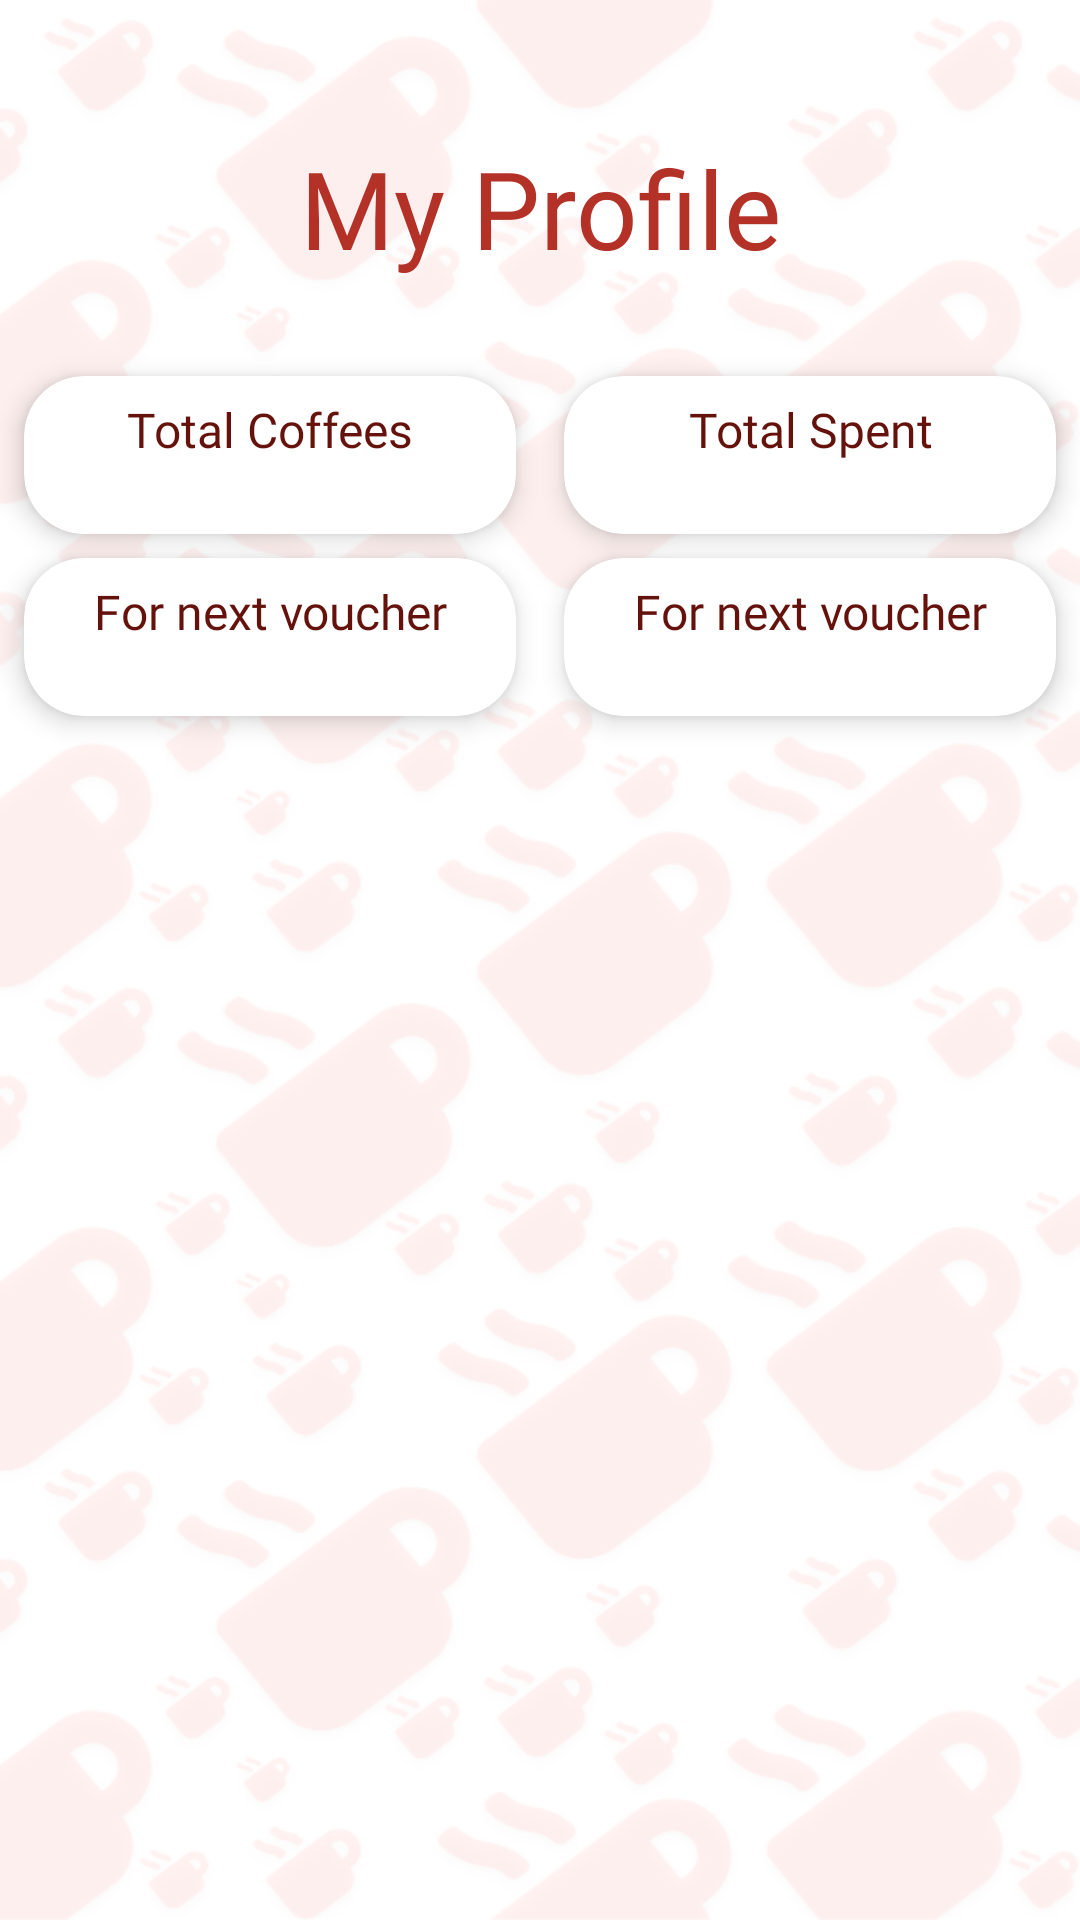

Here is an Android app screen rendered from its layout file. Give the layout XML and the strings, colors and styles it references.
<!-- AndroidManifest.xml: application theme AppTheme -->
<!-- res/layout/fragment_user.xml -->
<?xml version="1.0" encoding="utf-8"?>
<androidx.constraintlayout.widget.ConstraintLayout xmlns:android="http://schemas.android.com/apk/res/android"
    xmlns:app="http://schemas.android.com/apk/res-auto"
    xmlns:tools="http://schemas.android.com/tools"
    android:layout_width="match_parent"
    android:layout_height="match_parent"
    tools:context=".ui.user.UserFragment"
    android:background="@drawable/coffeegrid">

    <TextView
        android:id="@+id/user_title"
        android:layout_width="match_parent"
        android:layout_height="wrap_content"
        android:layout_marginBottom="24dp"
        android:fontFamily="@font/montserratbold"
        android:gravity="center_horizontal"
        android:text="@string/title_user"
        android:textColor="@color/colorPrimary"
        android:textSize="36sp"
        app:layout_constraintBottom_toBottomOf="parent"
        app:layout_constraintEnd_toEndOf="parent"
        app:layout_constraintHorizontal_bias="0.0"
        app:layout_constraintStart_toStartOf="parent"
        app:layout_constraintTop_toTopOf="parent"
        app:layout_constraintVertical_bias="0.079" />

    <androidx.cardview.widget.CardView
        android:id="@+id/total_coff_card"
        android:layout_width="0dp"
        android:layout_height="wrap_content"
        android:layout_marginStart="8dp"
        android:layout_marginTop="32dp"
        android:layout_marginEnd="8dp"
        android:layout_marginBottom="8dp"
        android:clipToPadding="false"
        app:cardCornerRadius="20dp"
        app:cardElevation="5dp"
        app:cardPreventCornerOverlap="false"
        app:contentPadding="0dp"
        app:layout_constraintBottom_toTopOf="@+id/coff_until_disc"
        app:layout_constraintEnd_toStartOf="@id/total_spent"
        app:layout_constraintStart_toStartOf="parent"
        app:layout_constraintTop_toBottomOf="@+id/user_title">

        <androidx.constraintlayout.widget.ConstraintLayout
            android:layout_width="match_parent"
            android:layout_height="match_parent"
            android:padding="5dp">

            <TextView
                android:id="@+id/total_coff_card_name"
                android:layout_width="0dp"
                android:layout_height="wrap_content"
                android:layout_marginTop="2dp"
                android:fontFamily="@font/montserratsemibold"
                android:gravity="center"
                android:text="@string/total_coff_counter"
                android:textColor="@color/colorPrimaryDark"
                android:textSize="16sp"
                app:layout_constraintBottom_toTopOf="@+id/total_coff_card_value"
                app:layout_constraintEnd_toEndOf="parent"
                app:layout_constraintStart_toStartOf="parent"
                app:layout_constraintTop_toTopOf="parent" />

            <TextView
                android:id="@+id/total_coff_card_value"
                android:layout_width="0dp"
                android:layout_height="wrap_content"
                android:fontFamily="@font/montserratregular"
                android:gravity="center"
                android:text=""
                app:layout_constraintBottom_toBottomOf="parent"
                app:layout_constraintEnd_toEndOf="parent"
                app:layout_constraintStart_toStartOf="parent"
                app:layout_constraintTop_toBottomOf="@+id/total_coff_card_name" />

        </androidx.constraintlayout.widget.ConstraintLayout>

    </androidx.cardview.widget.CardView>

    <androidx.cardview.widget.CardView
        android:id="@+id/total_spent"
        android:layout_width="0dp"
        android:layout_height="wrap_content"
        android:layout_marginStart="8dp"
        android:layout_marginTop="32dp"
        android:layout_marginEnd="8dp"
        android:layout_marginBottom="8dp"
        android:clipToPadding="false"
        app:cardCornerRadius="20dp"
        app:cardElevation="5dp"
        app:cardPreventCornerOverlap="false"
        app:contentPadding="0dp"
        app:layout_constraintBottom_toTopOf="@+id/money_until_disc"
        app:layout_constraintEnd_toEndOf="parent"
        app:layout_constraintStart_toEndOf="@+id/total_coff_card"
        app:layout_constraintTop_toBottomOf="@+id/user_title">

        <androidx.constraintlayout.widget.ConstraintLayout
            android:layout_width="match_parent"
            android:layout_height="match_parent"
            android:padding="5dp">

            <TextView
                android:id="@+id/total_spent_name"
                android:layout_width="0dp"
                android:layout_height="wrap_content"
                android:layout_marginTop="2dp"
                android:fontFamily="@font/montserratsemibold"
                android:gravity="center"
                android:text="@string/total_spent_count"
                android:textColor="@color/colorPrimaryDark"
                android:textSize="16sp"
                app:layout_constraintBottom_toTopOf="@+id/total_spent_value"
                app:layout_constraintEnd_toEndOf="parent"
                app:layout_constraintStart_toStartOf="parent"
                app:layout_constraintTop_toTopOf="parent" />

            <TextView
                android:id="@+id/total_spent_value"
                android:layout_width="0dp"
                android:layout_height="wrap_content"
                android:fontFamily="@font/montserratregular"
                android:gravity="center"
                android:text=""
                app:layout_constraintBottom_toBottomOf="parent"
                app:layout_constraintEnd_toEndOf="parent"
                app:layout_constraintStart_toStartOf="parent"
                app:layout_constraintTop_toBottomOf="@+id/total_spent_name" />

        </androidx.constraintlayout.widget.ConstraintLayout>

    </androidx.cardview.widget.CardView>

    <androidx.cardview.widget.CardView
        android:id="@+id/coff_until_disc"
        android:layout_width="0dp"
        android:layout_height="wrap_content"
        android:layout_marginStart="8dp"
        android:layout_marginEnd="8dp"
        android:layout_marginBottom="8dp"
        android:clipToPadding="false"
        app:cardCornerRadius="20dp"
        app:cardElevation="5dp"
        app:cardPreventCornerOverlap="false"
        app:contentPadding="0dp"
        app:layout_constraintBottom_toTopOf="@+id/recycler_view"
        app:layout_constraintEnd_toStartOf="@+id/money_until_disc"
        app:layout_constraintStart_toStartOf="parent"
        app:layout_constraintTop_toBottomOf="@+id/total_coff_card">

        <androidx.constraintlayout.widget.ConstraintLayout
            android:layout_width="match_parent"
            android:layout_height="match_parent"
            android:padding="5dp">

            <TextView
                android:id="@+id/coff_until_disc_name"
                android:layout_width="0dp"
                android:layout_height="wrap_content"
                android:layout_marginTop="2dp"
                android:fontFamily="@font/montserratsemibold"
                android:gravity="center"
                android:text="@string/coffee_until_discount"
                android:textColor="@color/colorPrimaryDark"
                android:textSize="16sp"
                app:layout_constraintBottom_toTopOf="@+id/coff_until_disc_value"
                app:layout_constraintEnd_toEndOf="parent"
                app:layout_constraintStart_toStartOf="parent"
                app:layout_constraintTop_toTopOf="parent" />

            <TextView
                android:id="@+id/coff_until_disc_value"
                android:layout_width="0dp"
                android:layout_height="wrap_content"
                android:fontFamily="@font/montserratregular"
                android:gravity="center"
                android:text=""
                app:layout_constraintBottom_toBottomOf="parent"
                app:layout_constraintEnd_toEndOf="parent"
                app:layout_constraintStart_toStartOf="parent"
                app:layout_constraintTop_toBottomOf="@+id/coff_until_disc_name" />

        </androidx.constraintlayout.widget.ConstraintLayout>

    </androidx.cardview.widget.CardView>

    <androidx.cardview.widget.CardView
        android:id="@+id/money_until_disc"
        android:layout_width="0dp"
        android:layout_height="wrap_content"
        android:layout_marginStart="8dp"
        android:layout_marginEnd="8dp"
        android:layout_marginBottom="8dp"
        android:clipToPadding="false"
        app:cardCornerRadius="20dp"
        app:cardElevation="5dp"
        app:cardPreventCornerOverlap="false"
        app:contentPadding="0dp"
        app:layout_constraintBottom_toTopOf="@+id/recycler_view"
        app:layout_constraintEnd_toEndOf="parent"
        app:layout_constraintStart_toEndOf="@+id/coff_until_disc"
        app:layout_constraintTop_toBottomOf="@+id/total_spent">

        <androidx.constraintlayout.widget.ConstraintLayout
            android:layout_width="match_parent"
            android:layout_height="match_parent"
            android:padding="5dp">

            <TextView
                android:id="@+id/money_until_disc_name"
                android:layout_width="0dp"
                android:layout_height="wrap_content"
                android:layout_marginTop="2dp"
                android:fontFamily="@font/montserratsemibold"
                android:gravity="center"
                android:text="@string/money_until_discount"
                android:textColor="@color/colorPrimaryDark"
                android:textSize="16sp"
                app:layout_constraintBottom_toTopOf="@+id/money_until_disc_value"
                app:layout_constraintEnd_toEndOf="parent"
                app:layout_constraintStart_toStartOf="parent"
                app:layout_constraintTop_toTopOf="parent" />

            <TextView
                android:id="@+id/money_until_disc_value"
                android:layout_width="0dp"
                android:layout_height="wrap_content"
                android:fontFamily="@font/montserratregular"
                android:gravity="center"
                android:text=""
                app:layout_constraintBottom_toBottomOf="parent"
                app:layout_constraintEnd_toEndOf="parent"
                app:layout_constraintStart_toStartOf="parent"
                app:layout_constraintTop_toBottomOf="@+id/money_until_disc_name" />

        </androidx.constraintlayout.widget.ConstraintLayout>

    </androidx.cardview.widget.CardView>

    <androidx.recyclerview.widget.RecyclerView
        android:id="@+id/recycler_view"
        android:layout_width="0dp"
        android:layout_height="0dp"
        app:layout_constraintBottom_toBottomOf="parent"
        app:layout_constraintEnd_toEndOf="parent"
        app:layout_constraintHorizontal_bias="1.0"
        app:layout_constraintStart_toStartOf="parent"
        app:layout_constraintTop_toBottomOf="@+id/coff_until_disc">

    </androidx.recyclerview.widget.RecyclerView>
</androidx.constraintlayout.widget.ConstraintLayout>
<!-- resources referenced by this layout -->
<resources>
  <color name="colorPrimary">#B33127</color>
  <color name="colorPrimaryDark">#66120C</color>
  <!-- drawable coffeegrid: png bitmap (drawable-v24, 127898 bytes) -->
  <string name="coffee_until_discount">For next voucher</string>
  <string name="money_until_discount">For next voucher</string>
  <string name="title_user">My Profile</string>
  <string name="total_coff_counter">Total Coffees</string>
  <string name="total_spent_count">Total Spent</string>
  <style name="AppTheme" parent="Theme.MaterialComponents.Light.DarkActionBar">
          
          <item name="colorPrimary">@color/colorPrimaryLight</item>
          <item name="colorPrimaryDark">@color/colorPrimaryDark</item>
          <item name="colorSecondary">@color/colorAccent</item>
          <item name="colorOnSecondary">@color/colorOnSecondary</item>
          <item name="colorAccent">@color/colorAccent</item>
          <item name="shapeAppearanceLargeComponent">@style/CutCornerSheet</item>
  
      </style>
  <color name="colorPrimaryLight">#CC4252</color>
  <color name="colorAccent">#02662B</color>
  <color name="colorOnSecondary">#ffffff</color>
  <style name="CutCornerSheet" parent="">
          <item name="cornerSize">20dp</item>
          <item name="cornerFamily">rounded</item>
      </style>
</resources>
